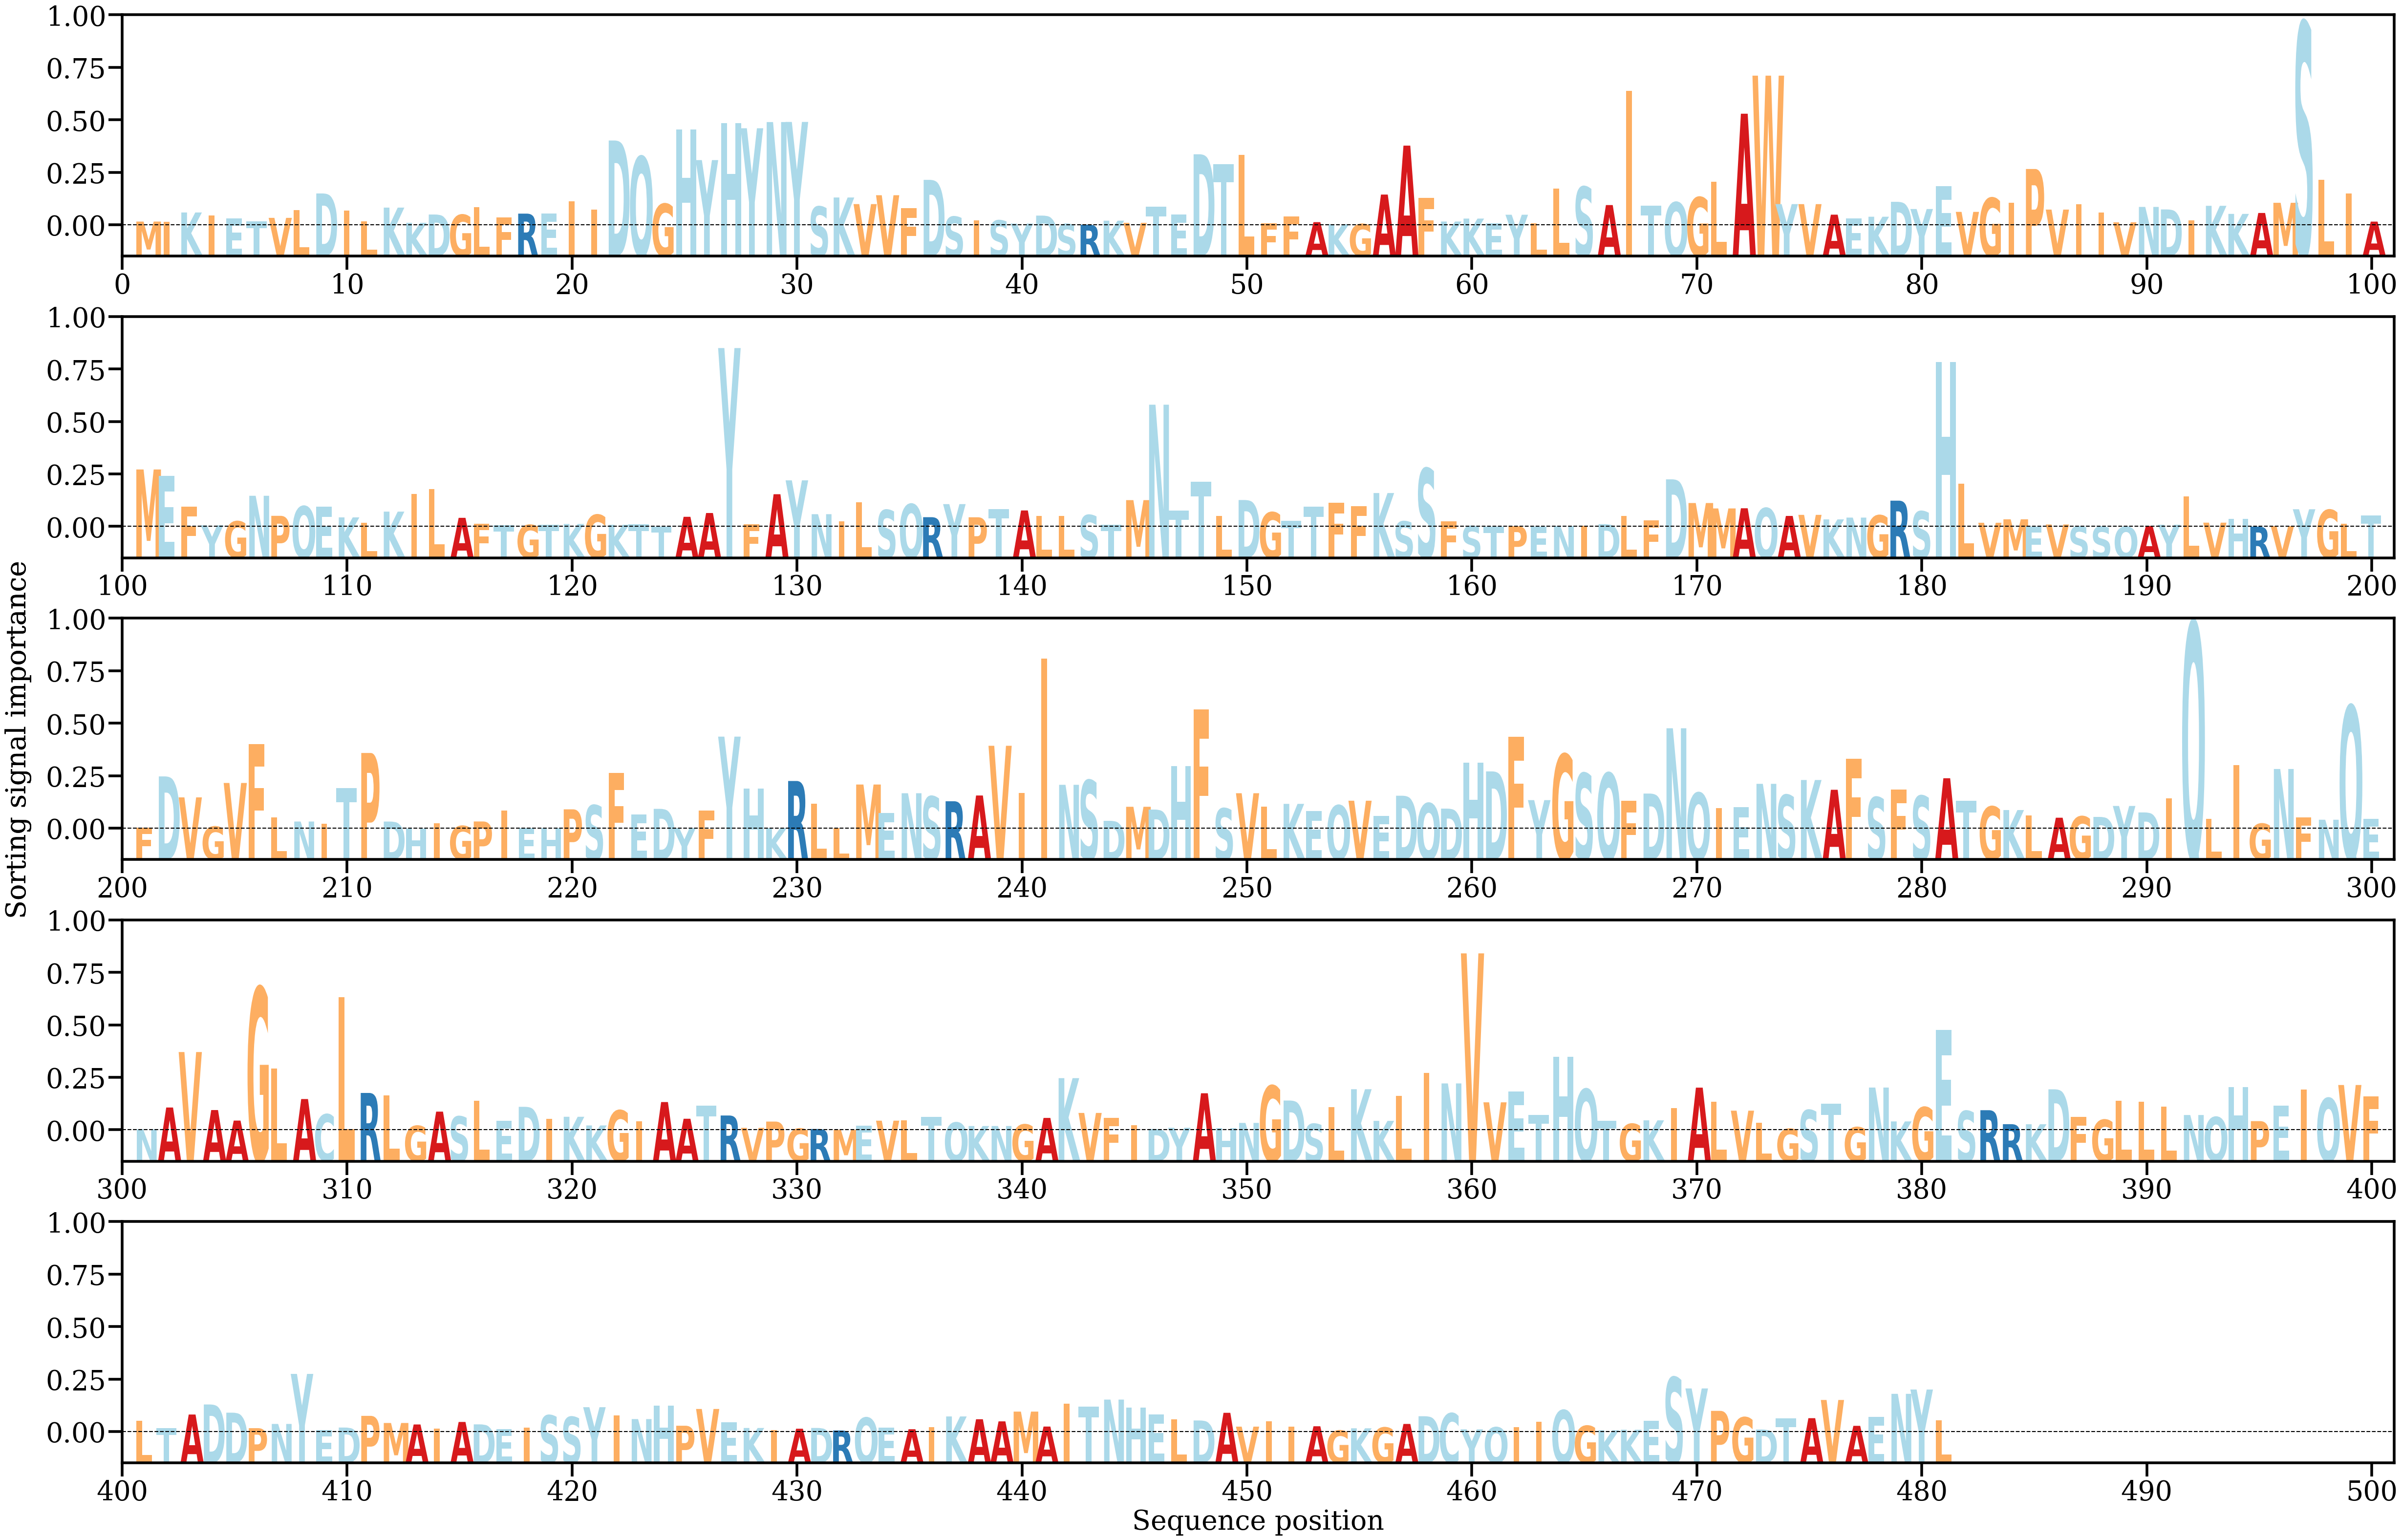

The file beside this chart, header and first rows:
AA, Alpha
M, [0.00030928]
I, [0.00026952]
K, [0.00106856]
I, [0.0008045]
E, [0.00057993]
T, [0.00031831]
V, [0.00061873]
L, [0.0012735]
D, [0.00265833]
I, [0.00123087]
L, [0.00031639]
K, [0.0014759]
K, [0.00020578]
D, [0.00089789]
G, [0.00087901]
L, [0.00150109]
F, [0.00066238]
R, [0.00097227]
E, [0.00098657]
I, [0.00199173]
I, [0.00129075]
D, [0.00708005]
Q, [0.00573004]
G, [0.00179155]
H, [0.00798994]
Y, [0.00544461]
H, [0.00853948]
Y, [0.0081037]
N, [0.00862227]
Y, [0.00863215]
S, [0.00156009]
K, [0.002321]
V, [0.00176915]
V, [0.00250976]
F, [0.00141432]
D, [0.00379271]
S, [0.00071979]
I, [0.00041833]
S, [0.00040933]
Y, [0.00014202]
D, [0.00080775]
S, [0.00010851]
R, [4.925255e-05]
K, [0.00038258]
V, [0.00020397]
T, [0.00153625]
E, [0.00088708]
D, [0.00593031]
T, [0.00510647]
L, [0.00587441]
F, [0.00015583]
F, [0.00073542]
A, [0.00026108]
K, [9.2255e-05]
G, [0.00010511]
A, [0.00256517]
A, [0.00665278]
F, [0.00228309]
K, [0.00031215]
K, [0.00055888]
... 421 more rows
